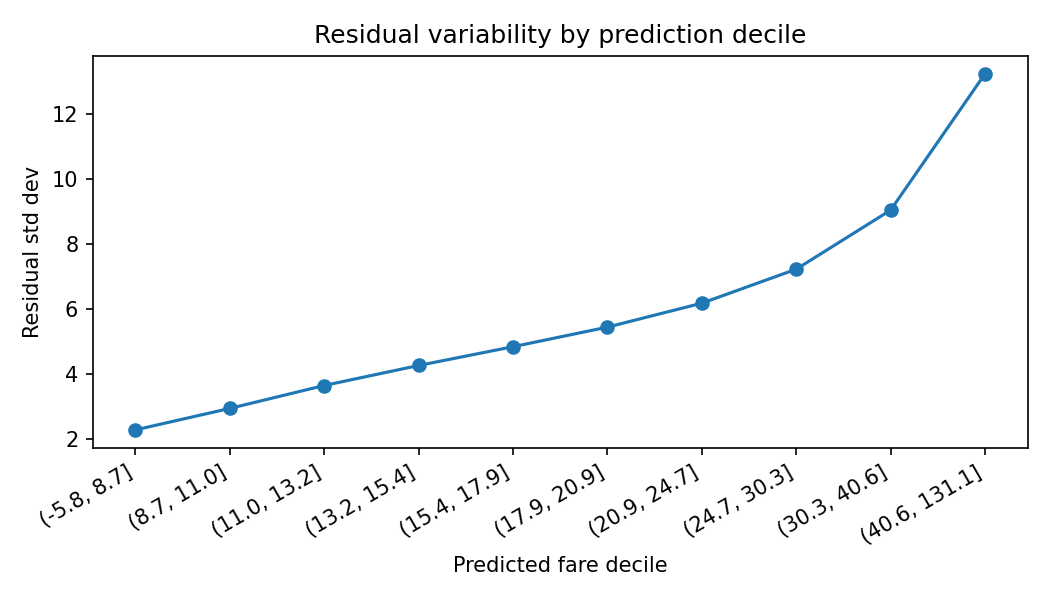

The table this chart was drawn from, first rows:
pred_decile, resid_var, resid_std, resid_mean, n
(-5.763, 8.739], 5.245, 2.29, 1.644, 1627432
(8.739, 11.03], 8.702, 2.95, 0.2812, 1627432
(11.03, 13.154], 13.35, 3.654, 0.08878, 1627432
(13.154, 15.382], 18.22, 4.269, 0.1599, 1627432
(15.382, 17.88], 23.48, 4.845, 0.3297, 1627432
(17.88, 20.856], 29.66, 5.446, 0.4844, 1627431
(20.856, 24.702], 38.22, 6.182, 0.5301, 1627432
(24.702, 30.303], 52.21, 7.225, 0.454, 1627432
(30.303, 40.618], 81.72, 9.04, 0.003153, 1627432
(40.618, 131.089], 175, 13.23, 0.4232, 1627432
